Run: headless pygame with SDL's dummy video driver; simulated clock (each Clock.tick advances the game by its frame time, no real sleeping); random seed 0; keys injected as events and as key.get_pressed() state; mouse plan: one left click at the window centre at the start of phase 2, then a move to the lower-right quarter at the start of phase 3.
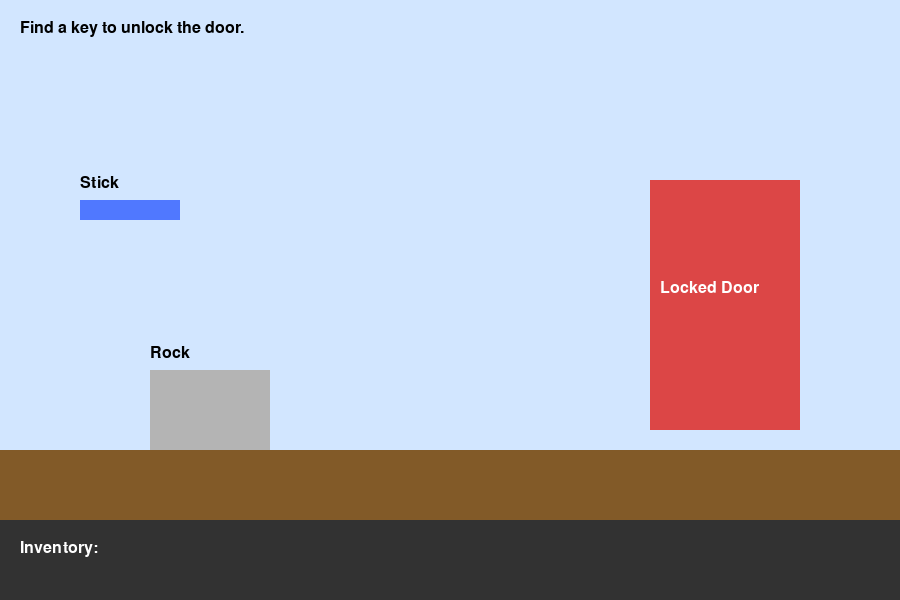
Frame 1 of 4 · flips 1–60 · no input
Frame 2 of 4 · flips 61–180 · clicked the window centre · tapped SPACE, RETURN · held RIGHT (→), D · screen unchanged from frame 1, image omitted
Frame 3 of 4 · flips 181–300 · moved the mouse to the lower-right quarter · held DOWN (↓), S · screen unchanged from frame 2, image omitted
Frame 4 of 4 · flips 301–420 · held LEFT (←), A, UP (↑), W · screen unchanged from frame 3, image omitted

The pygame program that drew these frames:

import pygame
import sys

pygame.init()

WIDTH = 900
HEIGHT = 600

screen = pygame.display.set_mode((WIDTH, HEIGHT))
pygame.display.set_caption("Mini Monkey Puzzle")

font = pygame.font.SysFont("arial", 24)

WHITE = (255,255,255)
BLACK = (0,0,0)
GRAY = (180,180,180)
GREEN = (80,200,80)
RED = (220,70,70)
BLUE = (80,120,255)
YELLOW = (240,220,60)

clock = pygame.time.Clock()

# -----------------------------
# Inventory
# -----------------------------
inventory = []
selected_item = None

message = "Find a key to unlock the door."

game_finished = False

# -----------------------------
# Objects
# -----------------------------

class Item:

    def __init__(self, name, rect, color):
        self.name = name
        self.rect = pygame.Rect(rect)
        self.color = color
        self.visible = True

    def draw(self):
        if self.visible:
            pygame.draw.rect(screen, self.color, self.rect)
            text = font.render(self.name, True, BLACK)
            screen.blit(text, (self.rect.x, self.rect.y-25))


class Door:

    def __init__(self):
        self.rect = pygame.Rect(650,180,150,250)
        self.locked = True

    def draw(self):
        color = RED if self.locked else GREEN
        pygame.draw.rect(screen,color,self.rect)

        txt = "Locked Door" if self.locked else "Open Door"
        screen.blit(font.render(txt,True,WHITE),
                    (self.rect.x+10,self.rect.y+100))


door = Door()

# Hidden key
key = Item("Key",(180,400,40,40),YELLOW)

# Rock covering key
rock = Item("Rock",(150,370,120,80),GRAY)

# Stick
stick = Item("Stick",(80,200,100,20),BLUE)

# -----------------------------
# Drawing
# -----------------------------

def draw_inventory():

    pygame.draw.rect(screen,(50,50,50),(0,520,900,80))

    screen.blit(font.render("Inventory:",True,WHITE),(20,540))

    x = 180

    for item in inventory:

        color = GREEN if selected_item == item else WHITE

        pygame.draw.rect(screen,color,(x,535,80,40),2)

        txt = font.render(item,True,color)
        screen.blit(txt,(x+5,542))

        x += 100


def inventory_click(pos):

    global selected_item

    x = 180

    for item in inventory:

        rect = pygame.Rect(x,535,80,40)

        if rect.collidepoint(pos):

            if selected_item == item:
                selected_item = None
            else:
                selected_item = item

        x += 100


# -----------------------------
# Main Loop
# -----------------------------

while True:

    for event in pygame.event.get():

        if event.type == pygame.QUIT:
            pygame.quit()
            sys.exit()

        if event.type == pygame.MOUSEBUTTONDOWN:

            pos = pygame.mouse.get_pos()

            if pos[1] > 520:
                inventory_click(pos)
                continue

            # Pick up stick
            if stick.visible and stick.rect.collidepoint(pos):
                stick.visible = False
                inventory.append("Stick")
                message = "You picked up a stick."

            # Rock interaction
            elif rock.visible and rock.rect.collidepoint(pos):

                if selected_item == "Stick":
                    rock.visible = False
                    message = "You moved the rock!"
                else:
                    message = "The rock is too heavy."

            # Pick up key
            elif key.visible and not rock.visible and key.rect.collidepoint(pos):
                key.visible = False
                inventory.append("Key")
                message = "You found a key!"

            # Door
            elif door.rect.collidepoint(pos):

                if selected_item == "Key":
                    door.locked = False
                    game_finished = True
                    message = "Puzzle Solved!"
                else:
                    message = "The door is locked."

    screen.fill((210,230,255))

    pygame.draw.rect(screen,(130,90,40),(0,450,900,70))

    stick.draw()

    if rock.visible:
        rock.draw()

    if not rock.visible:
        key.draw()

    door.draw()

    draw_inventory()

    txt = font.render(message,True,BLACK)
    screen.blit(txt,(20,20))

    if game_finished:
        big = pygame.font.SysFont("arial",42)

        end = big.render("YOU SOLVED THE PUZZLE!",True,GREEN)

        screen.blit(end,(180,90))

    pygame.display.flip()
    clock.tick(60)
